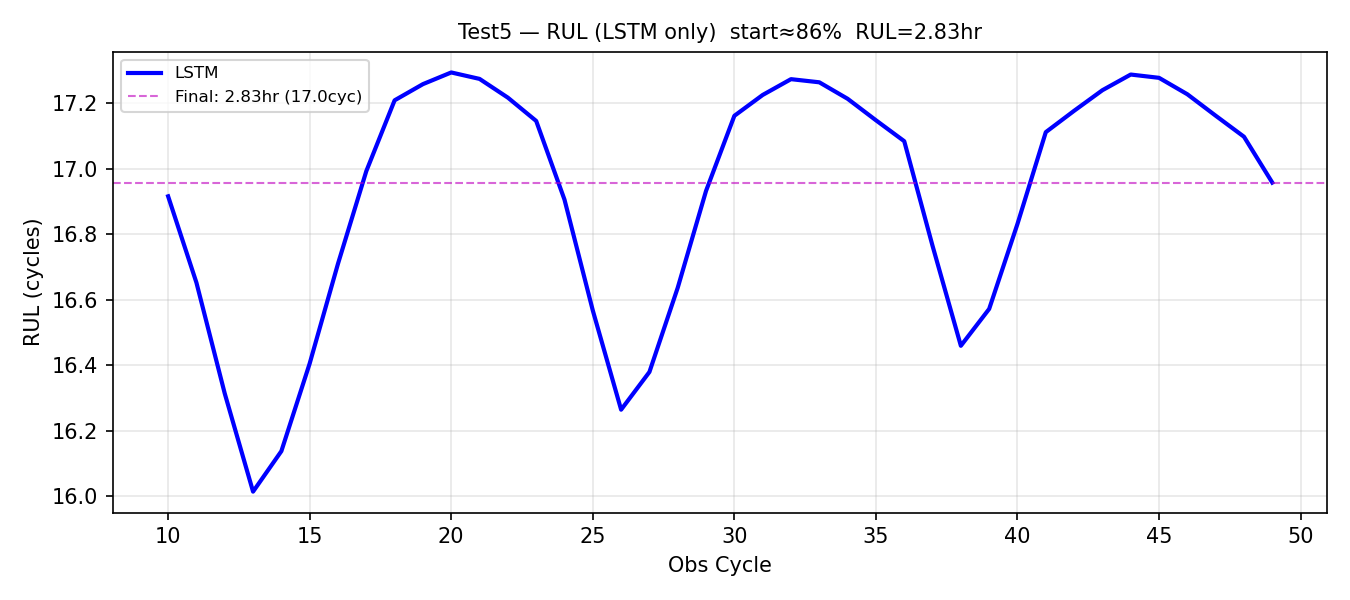

The table this chart was drawn from, first rows:
obs_cycle, rul_pred_cycles, rul_pred_hours
10, 16.92, 2.819
11, 16.65, 2.775
12, 16.31, 2.719
13, 16.01, 2.669
14, 16.14, 2.69
15, 16.41, 2.734
16, 16.71, 2.785
17, 16.99, 2.832
18, 17.21, 2.868
19, 17.26, 2.876
20, 17.29, 2.882
21, 17.27, 2.879
22, 17.22, 2.87
23, 17.15, 2.858
24, 16.91, 2.818
25, 16.57, 2.761
26, 16.26, 2.711
27, 16.38, 2.73
28, 16.64, 2.773
29, 16.93, 2.822
30, 17.16, 2.86
31, 17.23, 2.871
32, 17.27, 2.879
33, 17.26, 2.877
34, 17.21, 2.869
35, 17.15, 2.858
36, 17.08, 2.847
37, 16.76, 2.794
38, 16.46, 2.743
39, 16.57, 2.762
40, 16.83, 2.805
41, 17.11, 2.852
42, 17.18, 2.863
43, 17.24, 2.873
44, 17.29, 2.881
45, 17.28, 2.88
46, 17.23, 2.871
47, 17.16, 2.86
48, 17.1, 2.85
49, 16.96, 2.826
